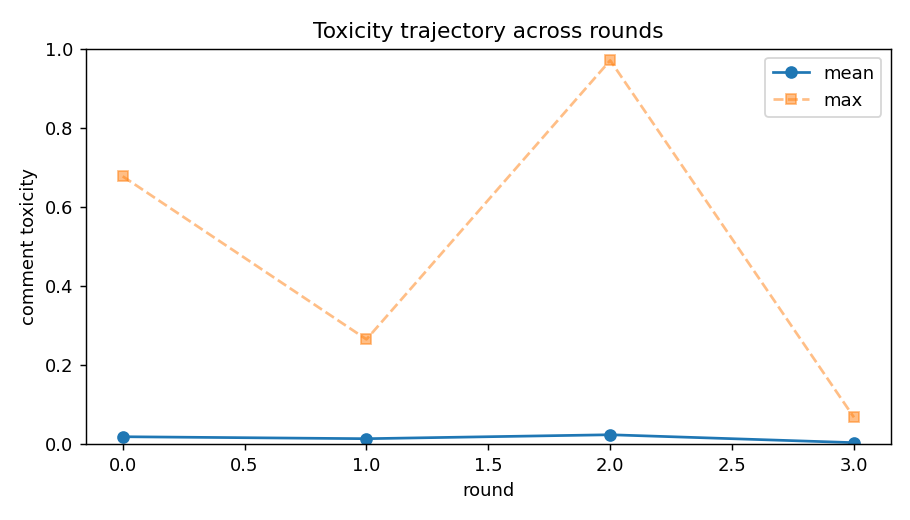

Data behind this chart, as committed beside it:
turn, round, persona_id, persona_slot, name, model, pole, propensity, comment, refused, api_fail, provider, prompt_tokens, completion_tokens, reasoning_tokens, toxicity, toxicity_hf, agree, memory, Openness, Conscientiousness, Extraversion, Agreeableness, Neuroticism
0, 0, 0#1, 0, Victoria, qwen/qwen3.7-plus, Agre+, -0.988, Deporting everyone is incredibly harsh. …, False, False, Alibaba, 758, 44, 0, 0.0007262, 4.4100277591496706e-05, True, I oppose mass deportation as an overly h…, 50, 50, 50, 100, 50
1, 0, 8#3, 8, Diana, deepseek/deepseek-v4-pro, Cons+, 0.739, A nation's laws are its backbone. Enforc…, False, False, StreamLake, 732, 49, 0, 0.0006507, 3.289722735644318e-05, True, I believe a nation's laws are its essent…, 50, 100, 50, 50, 50
2, 0, 2#2, 2, Anthony, google/gemini-3.1-flash-lite, Open+, -0.877, Mass deportation is a blunt, unimaginati…, False, False, Google, 810, 46, 0, 0.0004547, 0.0001053, True, I oppose mass deportation, viewing it as…, 100, 50, 50, 50, 50
3, 0, 3#2, 3, Brian, google/gemini-3.1-flash-lite, Neur-, 0.763, I think we need to be practical. Rules a…, False, False, Google, 856, 41, 0, 0.0003972, 4.354638804215938e-05, True, I believe in prioritizing the rule of la…, 50, 50, 50, 50, 0
4, 0, 0#2, 0, Adrian, google/gemini-3.1-flash-lite, Agre+, -0.988, I truly struggle with this. While I unde…, False, False, Google, 896, 45, 0, 0.0004678, 3.288634616183117e-05, True, I oppose mass deportation because of the…, 50, 50, 50, 100, 50
5, 0, 2#1, 2, Robert, qwen/qwen3.7-plus, Open+, -0.877, Mass deportation is a crude, intellectua…, False, False, Alibaba, 975, 45, 0, 0.0007884, 0.0004306, True, I oppose mass deportation, viewing it as…, 100, 50, 50, 50, 50
6, 0, 6#4, 6, Thomas, meta-llama/llama-4-maverick, Agre-, 0.415, I'm leaning towards deportation, but it'…, False, False, DeepInfra, 972, 43, 0, 0.0004698, 3.239268698962405e-05, True, I expressed a leaning towards deportatio…, 50, 50, 50, 0, 50
7, 0, 4#0, 4, Megan, openai/gpt-4o-mini, Extr-, -0.21, I see the point about law enforcement, b…, False, False, OpenAI, 1001, 44, 0, 0.0004327, 4.008215182693675e-05, True, Megan believes that mass deportation wou…, 50, 50, 0, 50, 50
8, 0, 4#2, 4, Joel, google/gemini-3.1-flash-lite, Extr-, -0.21, I'm not convinced mass deportation is th…, False, False, Google, 1074, 48, 0, 0.0005121, 3.3899581467267126e-05, True, I oppose mass deportation due to its log…, 50, 50, 0, 50, 50
9, 0, 1#2, 1, Javier, google/gemini-3.1-flash-lite, Cons-, 0.394, I’m leaning toward deportation because r…, False, False, Google, 1119, 55, 0, 0.0004396, 0.0001608, True, I support deportation on principle becau…, 50, 0, 50, 50, 50
10, 0, 8#0, 8, Ashley, openai/gpt-4o-mini, Cons+, 0.739, I understand the desire for order, but w…, False, False, OpenAI, 1137, 47, 0, 0.0004052, 3.604383527999744e-05, True, Ashley believes in addressing immigratio…, 50, 100, 50, 50, 50
11, 0, 9#4, 9, Carol, meta-llama/llama-4-maverick, Open-, -0.057, I'm torn because I see both sides - the …, False, False, DeepInfra, 1198, 39, 0, 0.0004534, 7.065530371619388e-05, True, I took a nuanced stance on the issue of …, 0, 50, 50, 50, 50
12, 0, 3#4, 3, Christina, meta-llama/llama-4-maverick, Neur-, 0.763, We need a balanced approach that conside…, False, False, DeepInfra, 1234, 41, 0, 0.0004913, 3.849111089948565e-05, True, I advocated for a balanced approach to u…, 50, 50, 50, 50, 0
13, 0, 9#0, 9, Jacob, openai/gpt-4o-mini, Open-, -0.057, I see where everyone is coming from. It'…, False, False, OpenAI, 1257, 41, 0, 0.000508, 3.3670403354335576e-05, True, Jacob believes that while enforcing laws…, 0, 50, 50, 50, 50
14, 0, 6#2, 6, Tom, google/gemini-3.1-flash-lite, Agre-, 0.415, I'm not interested in your sentimental a…, False, False, Google, 1335, 53, 0, 0.0007248, 8.611167868366465e-05, True, I believe strict adherence to the law is…, 50, 50, 50, 0, 50
15, 0, 6#3, 6, Ben, deepseek/deepseek-v4-pro, Agre-, 0.415, All this hand-wringing over 'human stori…, False, False, StreamLake, 1336, 51, 0, 0.6766, 0.8861, True, I argued that rules are essential to pre…, 50, 50, 50, 0, 50
16, 0, 5#2, 5, Tim, google/gemini-3.1-flash-lite, Neur+, 0.011, I'm honestly just so stressed thinking a…, False, False, Google, 1440, 48, 0, 0.0006908, 6.615735037485138e-05, True, I am feeling overwhelmed and anxious abo…, 50, 50, 50, 50, 100
17, 0, 4#3, 4, Rebecca, deepseek/deepseek-v4-pro, Extr-, -0.21, What I notice is that a 'straightforward…, False, False, StreamLake, 1429, 55, 0, 0.0005504, 3.496528370305896e-05, True, My stance is skeptical toward mass depor…, 50, 50, 0, 50, 50
18, 0, 0#3, 0, Omar, deepseek/deepseek-v4-pro, Agre+, -0.988, I just can't agree with such a hard line…, False, False, StreamLake, 1482, 56, 0, 0.0003787, 3.326948353787884e-05, True, My stance is that compassion and seeing …, 50, 50, 50, 100, 50
19, 0, 3#3, 3, Julio, deepseek/deepseek-v4-pro, Neur-, 0.763, I'm strongly in favor of sensible, organ…, False, False, StreamLake, 1537, 51, 0, 0.0004124, 3.461949381744489e-05, True, I support organized border enforcement b…, 50, 50, 50, 50, 0
20, 0, 3#1, 3, Paul, qwen/qwen3.7-plus, Neur-, 0.763, I support enforcement, but 'deport all' …, False, False, Alibaba, 1662, 54, 0, 0.000474, 4.19210919062607e-05, True, I support immigration enforcement but re…, 50, 50, 50, 50, 0
21, 0, 1#1, 1, Wendy, qwen/qwen3.7-plus, Cons-, 0.394, Ugh, this is exhausting. Deporting every…, False, False, Alibaba, 1710, 50, 0, 0.0008383, 0.0001607, True, I oppose mass deportation due to the ove…, 50, 0, 50, 50, 50
22, 0, 7#0, 7, Sam, openai/gpt-4o-mini, Extr+, -0.625, We can't overlook the real human impact …, False, False, OpenAI, 1667, 47, 0, 0.0004235, 3.6986530176363885e-05, True, Sam believes that mass deportation has s…, 50, 50, 100, 50, 50
23, 0, 9#3, 9, Eduardo, deepseek/deepseek-v4-pro, Open-, -0.057, I just don't see how any plan to round u…, False, False, StreamLake, 1734, 48, 0, 0.003571, 7.700073183514178e-05, True, I'm skeptical that mass deportation plan…, 0, 50, 50, 50, 50
24, 0, 0#4, 0, Chris, meta-llama/llama-4-maverick, Agre+, -0.988, I'm with those saying mass deportation i…, False, False, DeepInfra, 1782, 40, 0, 0.0005177, 3.2576517696725205e-05, True, I expressed opposition to mass deportati…, 50, 50, 50, 100, 50
25, 0, 0#0, 0, Teresa, openai/gpt-4o-mini, Agre+, -0.988, Mass deportation disregards the practica…, False, False, OpenAI, 1793, 42, 0, 0.000521, 3.732615732587874e-05, True, Teresa believes that mass deportation ov…, 50, 50, 50, 100, 50
26, 0, 6#0, 6, Jessica, openai/gpt-4o-mini, Agre-, 0.415, I agree that the logistics of mass depor…, False, False, OpenAI, 1834, 42, 0, 0.0004309, 3.4608929126989096e-05, True, Jessica believes that while the logistic…, 50, 50, 50, 0, 50
27, 0, 2#3, 2, Jonathan, deepseek/deepseek-v4-pro, Open+, -0.877, The sheer intellectual poverty of a unif…, False, False, StreamLake, 1896, 56, 0, 0.0006255, 0.0001141, True, I argued that uniform deportation polici…, 100, 50, 50, 50, 50
28, 0, 4#1, 4, Pamela, qwen/qwen3.7-plus, Extr-, -0.21, The logistical nightmare aside, I'm unco…, False, False, Alibaba, 2033, 42, 0, 0.0009194, 5.060156399849802e-05, True, I oppose blanket deportation as morally …, 50, 50, 0, 50, 50
29, 0, 1#0, 1, Peter, openai/gpt-4o-mini, Cons-, 0.394, I understand the need for order and laws…, False, False, OpenAI, 1967, 43, 0, 0.0004043, 3.708033182192594e-05, True, Peter believes that while order and laws…, 50, 0, 50, 50, 50
30, 0, 1#4, 1, Charles, meta-llama/llama-4-maverick, Cons-, 0.394, It's not just about being harsh or compa…, False, False, DeepInfra, 2018, 40, 0, 0.0004446, 3.490821472951211e-05, True, You are discussing immigration and belie…, 50, 0, 50, 50, 50
31, 0, 5#0, 5, Norma, openai/gpt-4o-mini, Neur+, 0.011, Finding a middle ground seems vital. Rig…, False, False, OpenAI, 1990, 41, 0, 0.0003703, 3.396144165890291e-05, True, Norma believes in finding a middle groun…, 50, 50, 50, 50, 100
32, 0, 9#1, 9, Nancy, qwen/qwen3.7-plus, Open-, -0.057, I don't know. Tom and Ben make sense abo…, False, False, Alibaba, 2094, 47, 0, 0.0004485, 3.520193058648147e-05, True, I am uncertain about the best approach b…, 0, 50, 50, 50, 50
33, 0, 6#1, 6, Katie, qwen/qwen3.7-plus, Agre-, 0.415, Stop whining about logistics. If you bre…, False, False, Alibaba, 2093, 54, 0, 0.1869, 0.049, True, I hold a strict zero-tolerance stance on…, 50, 50, 50, 0, 50
34, 0, 7#2, 7, Blanca, google/gemini-3.1-flash-lite, Extr+, -0.625, I'm honestly floored by the aggressive t…, False, False, Google, 2108, 60, 0, 0.0005432, 4.603129127644934e-05, True, I advocate for a human-centric approach …, 50, 50, 100, 50, 50
35, 0, 1#3, 1, Victor, deepseek/deepseek-v4-pro, Cons-, 0.394, I try to see both sides, but I'm just no…, False, False, StreamLake, 2034, 57, 0, 0.0003766, 3.869625288643874e-05, True, I'm not strongly invested in the issue. …, 50, 0, 50, 50, 50
36, 0, 5#3, 5, Veronica, deepseek/deepseek-v4-pro, Neur+, 0.011, I'm so tense reading all of this. What i…, False, False, StreamLake, 2047, 37, 0, 0.0005751, 4.186380829196423e-05, True, I'm anxious about making irreversible mi…, 50, 50, 50, 50, 100
37, 0, 9#2, 9, Jim, google/gemini-3.1-flash-lite, Open-, -0.057, I'm honestly right in the middle here. R…, False, False, Google, 2124, 48, 0, 0.0004005, 3.7661327951354906e-05, True, I am conflicted about the situation, bal…, 0, 50, 50, 50, 50
38, 0, 5#1, 5, Taylor, qwen/qwen3.7-plus, Neur+, 0.011, I'm literally shaking trying to figure t…, False, False, Alibaba, 2129, 49, 0, 0.0005603, 4.473892840906046e-05, True, I am paralyzed by uncertainty and fear o…, 50, 50, 50, 50, 100
39, 0, 7#3, 7, William, deepseek/deepseek-v4-pro, Extr+, -0.625, Look, I'm going to be direct here - mass…, False, False, StreamLake, 2037, 58, 0, 0.0006774, 0.0001148, True, I support mass deportation as a necessar…, 50, 50, 100, 50, 50
40, 0, 2#4, 2, Justin, meta-llama/llama-4-maverick, Open+, -0.877, Jonathan's point about the 'intellectual…, False, False, DeepInfra, 2025, 42, 0, 0.0003781, 3.590061533031985e-05, True, I disagree with a uniform deportation de…, 100, 50, 50, 50, 50
41, 0, 2#0, 2, Karen, openai/gpt-4o-mini, Open+, -0.877, Mass deportation is not only logisticall…, False, False, OpenAI, 1989, 52, 0, 0.0005484, 4.475344030652195e-05, True, Karen believes that mass deportation is …, 100, 50, 50, 50, 50
42, 0, 3#0, 3, Laura, openai/gpt-4o-mini, Neur-, 0.763, I'm all for enforcing laws, but we can't…, False, False, OpenAI, 2004, 47, 0, 0.0009124, 3.6137142160441726e-05, True, Laura believes in enforcing laws but is …, 50, 50, 50, 50, 0
43, 0, 7#4, 7, Manuel, meta-llama/llama-4-maverick, Extr+, -0.625, I'm with those who think mass deportatio…, False, False, DeepInfra, 2036, 39, 0, 0.0008765, 4.0112245187629014e-05, True, I am against mass deportation, believing…, 50, 50, 100, 50, 50
44, 0, 8#4, 8, Jack, meta-llama/llama-4-maverick, Cons+, 0.739, As someone with a background in research…, False, False, DeepInfra, 2033, 44, 0, 0.0007775, 6.316471262834966e-05, True, I expressed concerns about the impact of…, 50, 100, 50, 50, 50
45, 0, 5#4, 5, Kathy, meta-llama/llama-4-maverick, Neur+, 0.011, I'm really struggling to see a clear ans…, False, False, DeepInfra, 2033, 40, 0, 0.0005236, 3.5913457395508885e-05, True, I'm feeling uncertain and anxious about …, 50, 50, 50, 50, 100
46, 0, 4#4, 4, Martin, meta-llama/llama-4-maverick, Extr-, -0.21, I think we need to acknowledge the inter…, False, False, DeepInfra, 2020, 45, 0, 0.0003986, 3.482718238956295e-05, True, You argued that a blanket policy is prob…, 50, 50, 0, 50, 50
47, 0, 7#1, 7, Gabriel, qwen/qwen3.7-plus, Extr+, -0.625, This 'nuance' is just cowardice. William…, False, False, Alibaba, 2131, 58, 0, 0.05279, 0.005388, True, I firmly support William’s view that law…, 50, 50, 100, 50, 50
48, 0, 8#1, 8, Debbie, qwen/qwen3.7-plus, Cons+, 0.739, Gabriel, enforcement requires rigorous p…, False, False, Alibaba, 2131, 49, 0, 0.000401, 3.559770993888378e-05, True, I oppose mass deportation as administrat…, 50, 100, 50, 50, 50
49, 0, 8#2, 8, Josh, google/gemini-3.1-flash-lite, Cons+, 0.739, I agree with the necessity of firm enfor…, False, False, Google, 2122, 45, 0, 0.0003741, 3.361820199643262e-05, True, I believe in the necessity of firm, syst…, 50, 100, 50, 50, 50
50, 1, 0#1, 0, Victoria, qwen/qwen3.7-plus, Agre+, -0.988, Gabriel, calling compassion 'cowardice' …, False, False, Alibaba, 2155, 50, 0, 0.00786, 0.000628, True, I oppose mass deportation as a cruel mea…, 50, 50, 50, 100, 50
51, 1, 8#3, 8, Diana, deepseek/deepseek-v4-pro, Cons+, 0.739, Debbie and Josh are correct that enforce…, False, False, StreamLake, 2066, 48, 0, 0.0004369, 3.7477209843927994e-05, True, I believe a nation's laws are its essent…, 50, 100, 50, 50, 50
52, 1, 2#2, 2, Anthony, google/gemini-3.1-flash-lite, Open+, -0.877, Relying on blunt force shows a tragic la…, False, False, Google, 2130, 52, 0, 0.0004179, 4.6230525185819715e-05, True, I oppose mass deportation, viewing it as…, 100, 50, 50, 50, 50
53, 1, 3#2, 3, Brian, google/gemini-3.1-flash-lite, Neur-, 0.763, I agree with William and Diana. A countr…, False, False, Google, 2131, 45, 0, 0.0003957, 3.369188925717026e-05, True, I advocate for mass deportation as the e…, 50, 50, 50, 50, 0
54, 1, 0#2, 0, Adrian, google/gemini-3.1-flash-lite, Agre+, -0.988, I understand the need for rules, but mas…, False, False, Google, 2126, 48, 0, 0.0005972, 3.780497354455292e-05, True, I oppose mass deportation due to its des…, 50, 50, 50, 100, 50
55, 1, 2#1, 2, Robert, qwen/qwen3.7-plus, Open+, -0.877, Deportation is a crude intellectual fail…, False, False, Alibaba, 2156, 50, 0, 0.002166, 0.00031, True, I oppose mass deportation as a crude int…, 100, 50, 50, 50, 50
56, 1, 6#4, 6, Thomas, meta-llama/llama-4-maverick, Agre-, 0.415, We need to assess the long-term impact o…, False, False, DeepInfra, 2070, 42, 0, 0.0004136, 3.359945185366087e-05, True, I have expressed concerns about mass dep…, 50, 50, 50, 0, 50
57, 1, 4#0, 4, Megan, openai/gpt-4o-mini, Extr-, -0.21, Mass deportation isn't just about enforc…, False, False, OpenAI, 2040, 46, 0, 0.000473, 3.749923416762613e-05, True, Megan believes that mass deportation wou…, 50, 50, 0, 50, 50
58, 1, 4#2, 4, Joel, google/gemini-3.1-flash-lite, Extr-, -0.21, I'm skeptical of the feasibility here. M…, False, False, Google, 2133, 50, 0, 0.0004348, 3.3374730264768004e-05, True, I oppose mass deportation because it is …, 50, 50, 0, 50, 50
59, 1, 1#2, 1, Javier, google/gemini-3.1-flash-lite, Cons-, 0.394, I agree that laws have to mean something…, False, False, Google, 2141, 48, 0, 0.001336, 6.690594454994425e-05, True, I support deportation on principle to up…, 50, 0, 50, 50, 50
... 140 more rows
